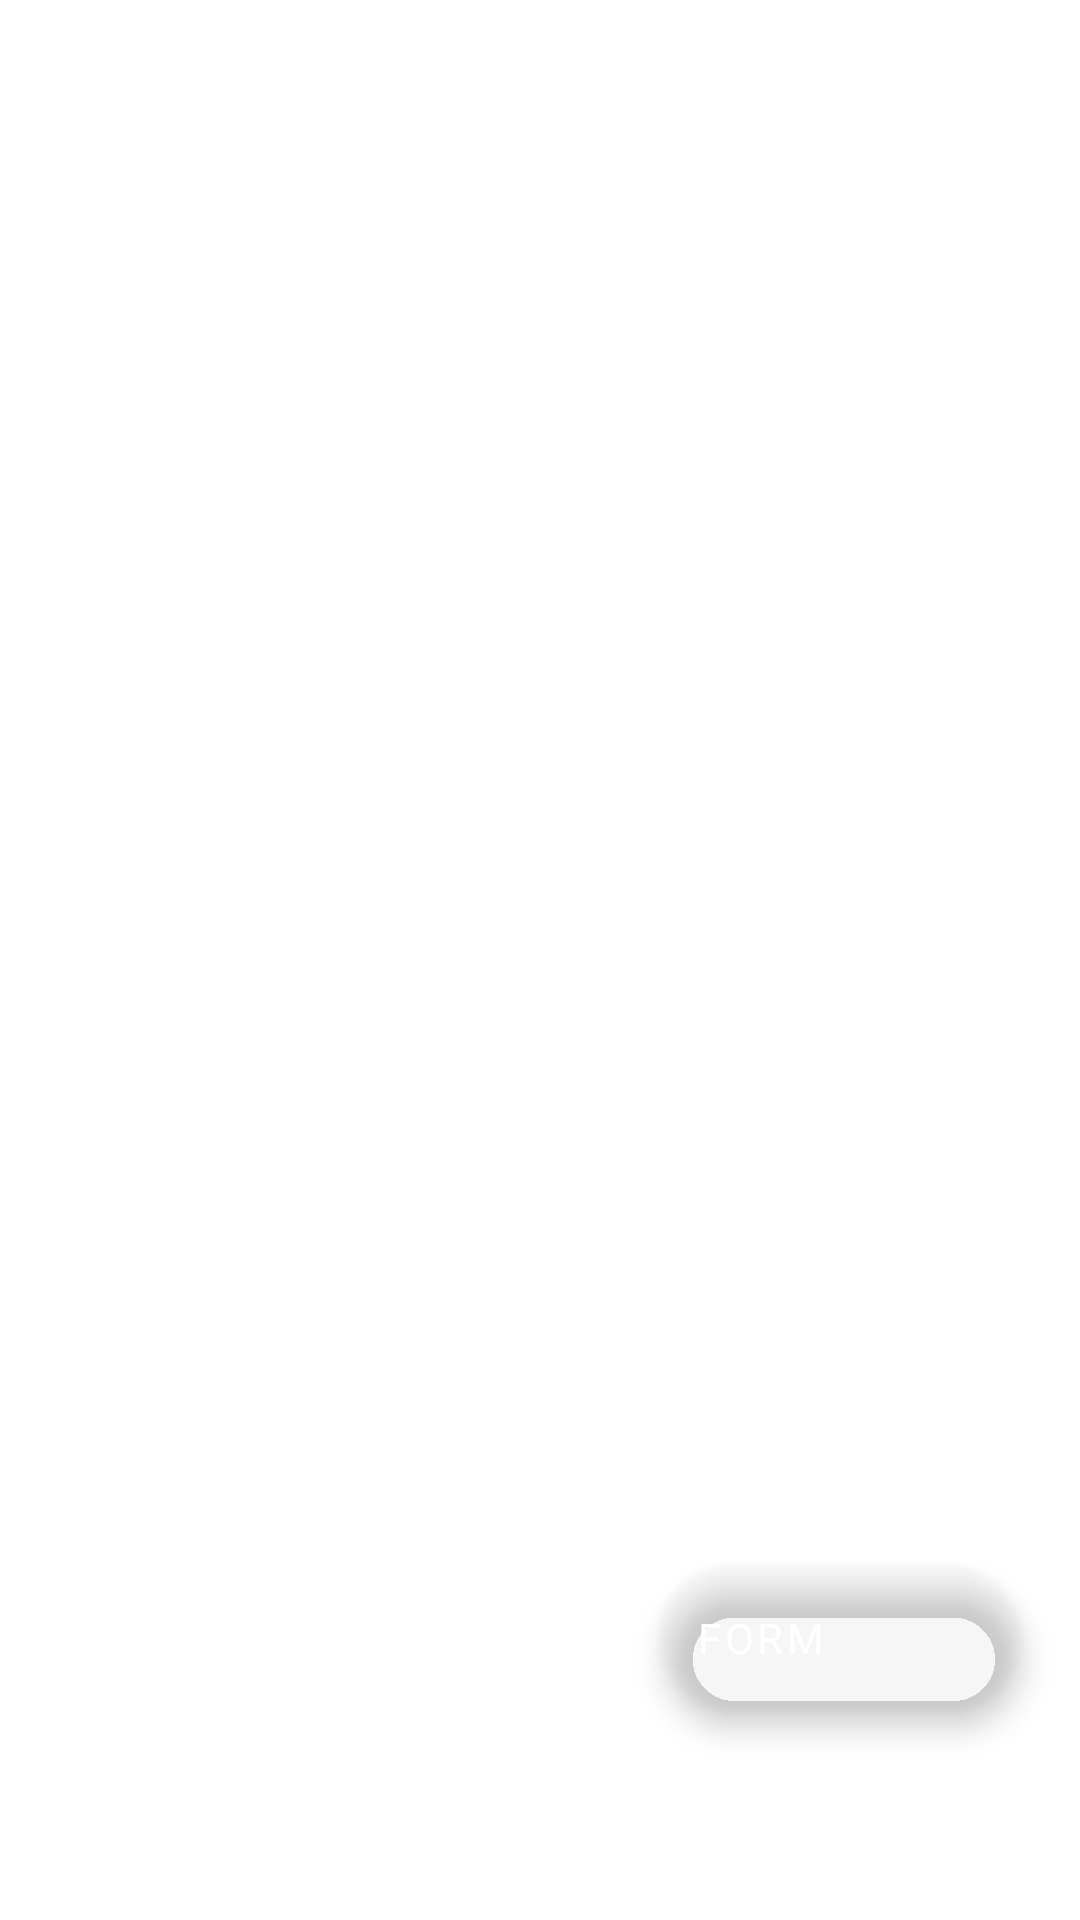

This screen was rendered from an Android layout file. Write that file and the resources it references.
<!-- AndroidManifest.xml: application theme Theme.YouScrollApp -->
<!-- res/layout/activity_main.xml -->
<?xml version="1.0" encoding="utf-8"?>
<androidx.constraintlayout.widget.ConstraintLayout xmlns:android="http://schemas.android.com/apk/res/android"
    xmlns:app="http://schemas.android.com/apk/res-auto"
    xmlns:tools="http://schemas.android.com/tools"
    android:layout_width="match_parent"
    android:layout_height="match_parent"
    tools:context=".MainActivity">



    <androidx.viewpager2.widget.ViewPager2
        android:id="@+id/viewPager"
        android:layout_width="match_parent"
        android:layout_height="match_parent"
        android:orientation="vertical"/>
    <com.google.android.material.floatingactionbutton.ExtendedFloatingActionButton
        android:id="@+id/nextBtn"
        android:layout_width="wrap_content"
        app:backgroundTint="#0CFFFFFF"
        android:contentDescription="@string/app_name"
        android:text="Form"
        android:textColor="@color/white"
        android:fontFamily="sans-serif"
        app:icon="@drawable/ic_next"
        app:iconTint="@color/white"
        android:layout_marginEnd="20dp"
        android:layout_marginBottom="70dp"
        android:layout_height="wrap_content"
        app:layout_constraintBottom_toBottomOf="parent"
        app:layout_constraintEnd_toEndOf="parent"
/>
</androidx.constraintlayout.widget.ConstraintLayout>
<!-- resources referenced by this layout -->
<resources>
  <string name="app_name">YouScroll app</string>
  <style name="Theme.YouScrollApp" parent="Theme.MaterialComponents.DayNight.NoActionBar">
          
          <item name="colorPrimary">@color/purple_500</item>
          <item name="colorPrimaryVariant">@color/purple_700</item>
          <item name="colorOnPrimary">@color/white</item>
          
          <item name="colorSecondary">@color/teal_200</item>
          <item name="colorSecondaryVariant">@color/teal_700</item>
          <item name="colorOnSecondary">@color/black</item>
          
          <item name="android:statusBarColor" tools:targetApi="l">?attr/colorPrimaryVariant</item>
          
      </style>
  <!-- not gathered from this repository: default colours our renderer supplied (Android Studio template values) -->
  <color name="purple_500">#FF6200EE</color>
  <color name="purple_700">#FF3700B3</color>
  <color name="teal_200">#FF03DAC5</color>
  <color name="teal_700">#FF018786</color>
  <color name="black">#FF000000</color>
  <color name="white">#FFFFFFFF</color>
</resources>
